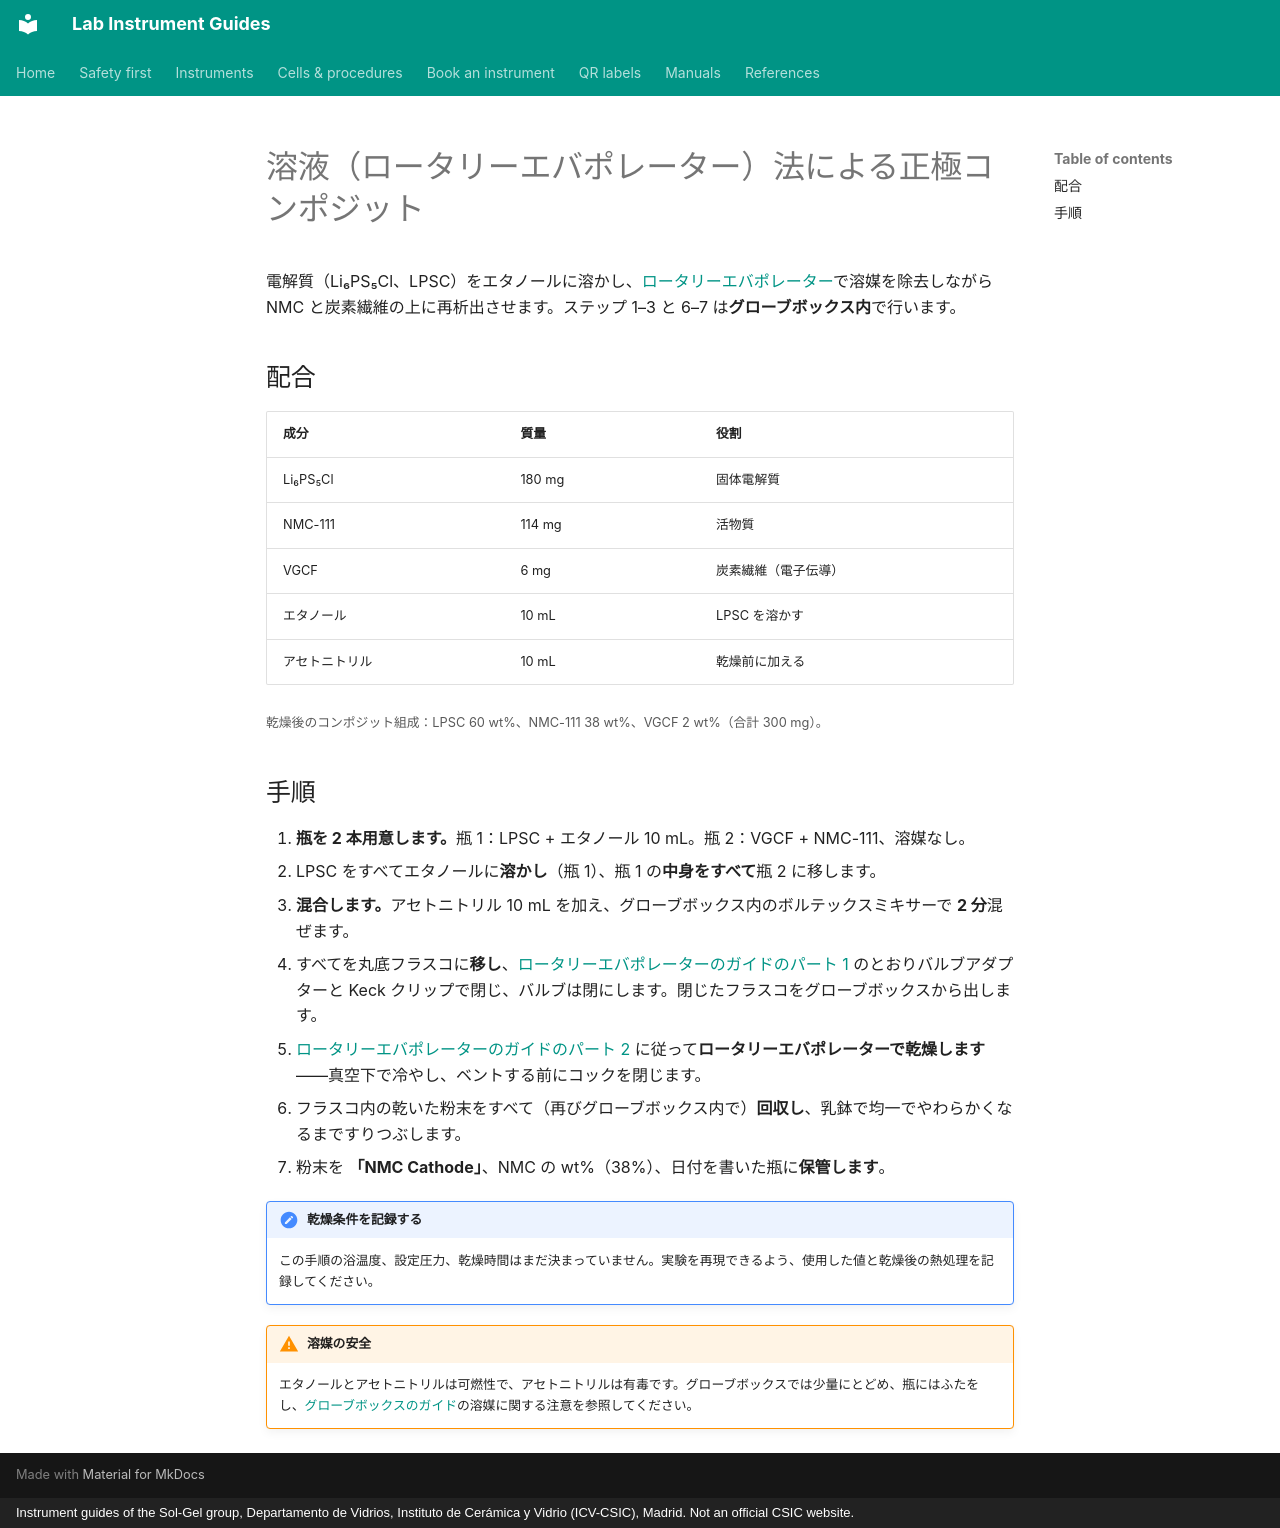

repository: zacharyslate/lab-guides · page: procedures/cathode-composite.ja/index.html · generator: mkdocs · copyright: Instrument guides of the Sol-Gel group, Departamento de Vidrios, Instituto de Cerámica y Vidrio (ICV-CSIC), Madrid. Not an official CSIC website.

---
title: 正極コンポジット（ロータリーエバポレーター法）
description: 電解質をエタノールに溶解–析出させ、ロータリーエバポレーターで乾燥して、NMC-111 / Li6PS5Cl / VGCF 正極コンポジットを作製する。
translation: machine
---

# 溶液（ロータリーエバポレーター）法による正極コンポジット

電解質（Li₆PS₅Cl、LPSC）をエタノールに溶かし、[ロータリーエバポレーター](../instruments/rotavapor.md)で溶媒を除去しながら NMC と炭素繊維の上に再析出させます。ステップ 1–3 と 6–7 は<strong>グローブボックス内</strong>で行います。

## 配合

| 成分 | 質量 | 役割 |
|---|---|---|
| Li₆PS₅Cl | 180 mg | 固体電解質 |
| NMC-111 | 114 mg | 活物質 |
| VGCF | 6 mg | 炭素繊維（電子伝導） |
| エタノール | 10 mL | LPSC を溶かす |
| アセトニトリル | 10 mL | 乾燥前に加える |

<small>乾燥後のコンポジット組成：LPSC 60 wt%、NMC-111 38 wt%、VGCF 2 wt%（合計 300 mg）。</small>

## 手順

1. <strong>瓶を 2 本用意します。</strong>瓶 1：LPSC + エタノール 10 mL。瓶 2：VGCF + NMC-111、溶媒なし。
2. LPSC をすべてエタノールに<strong>溶かし</strong>（瓶 1）、瓶 1 の<strong>中身をすべて</strong>瓶 2 に移します。
3. <strong>混合します。</strong>アセトニトリル 10 mL を加え、グローブボックス内のボルテックスミキサーで <strong>2 分</strong>混ぜます。
4. すべてを丸底フラスコに<strong>移し</strong>、[ロータリーエバポレーターのガイドのパート 1](../instruments/rotavapor.md#part-1-assemble-the-flask-in-the-glovebox) のとおりバルブアダプターと Keck クリップで閉じ、バルブは閉にします。閉じたフラスコをグローブボックスから出します。
5. [ロータリーエバポレーターのガイドのパート 2](../instruments/rotavapor.md#part-2-on-the-rotavapor) に従って<strong>ロータリーエバポレーターで乾燥します</strong>——真空下で冷やし、ベントする前にコックを閉じます。
6. フラスコ内の乾いた粉末をすべて（再びグローブボックス内で）<strong>回収し</strong>、乳鉢で均一でやわらかくなるまですりつぶします。
7. 粉末を <strong>「NMC Cathode」</strong>、NMC の wt%（38%）、日付を書いた瓶に<strong>保管します</strong>。

!!! note "乾燥条件を記録する"
    この手順の浴温度、設定圧力、乾燥時間はまだ決まっていません。実験を再現できるよう、使用した値と乾燥後の熱処理を記録してください。

!!! warning "溶媒の安全"
    エタノールとアセトニトリルは可燃性で、アセトニトリルは有毒です。グローブボックスでは少量にとどめ、瓶にはふたをし、[グローブボックスのガイド](../instruments/glovebox.md#things-that-damage-the-box)の溶媒に関する注意を参照してください。
